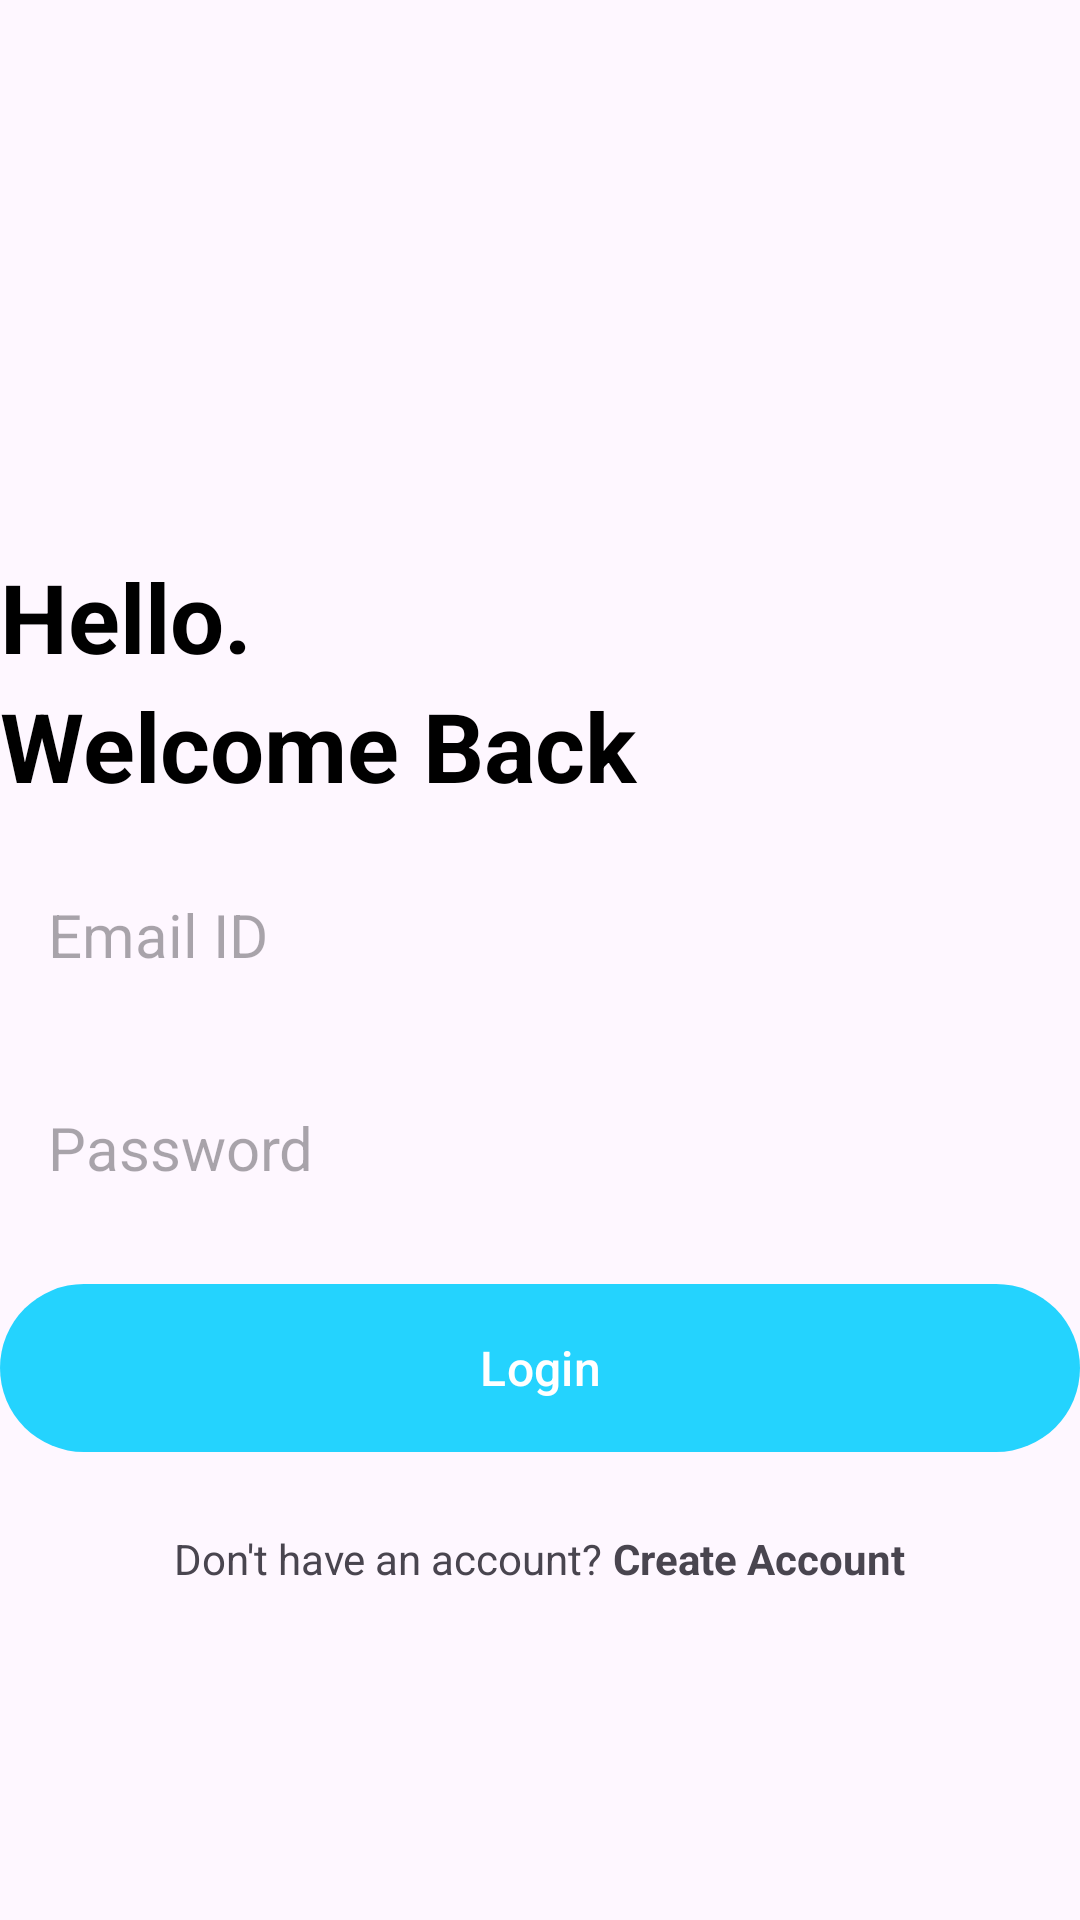

This screen was rendered from an Android layout file. Write that file and the resources it references.
<!-- AndroidManifest.xml: application theme Theme.NotetakingApp4 -->
<!-- res/layout/activity_login.xml -->
<?xml version="1.0" encoding="utf-8"?>
<RelativeLayout xmlns:android="http://schemas.android.com/apk/res/android"
    xmlns:app="http://schemas.android.com/apk/res-auto"
    xmlns:tools="http://schemas.android.com/tools"
    android:layout_width="match_parent"
    android:layout_height="match_parent"
    android:layout_marginVertical="16dp"
    android:layout_marginHorizontal="32dp"
    tools:context=".LoginActivity">

    <ImageView
        android:layout_width="120dp"
        android:layout_height="120dp"
        android:layout_centerHorizontal="true"
        android:layout_marginVertical="32dp"
        android:id="@+id/login_icon"
        android:src="@drawable/login"/>

    <LinearLayout
        android:layout_width="match_parent"
        android:layout_height="wrap_content"
        android:layout_below="@id/login_icon"
        android:orientation="vertical"
        android:id="@+id/hello_text">

        <TextView
            android:layout_width="match_parent"
            android:layout_height="wrap_content"
            android:text="Hello."
            android:textStyle="bold"
            android:textSize="32sp"
            android:textColor="@color/black"/>

        <TextView
            android:layout_width="match_parent"
            android:layout_height="wrap_content"
            android:text="Welcome Back"
            android:textStyle="bold"
            android:textSize="32sp"
            android:textColor="@color/black"/>

    </LinearLayout>

    <LinearLayout
        android:layout_width="match_parent"
        android:layout_height="wrap_content"
        android:layout_below="@id/hello_text"
        android:orientation="vertical"
        android:id="@+id/form_layout">

        <EditText
            android:layout_width="match_parent"
            android:layout_height="wrap_content"
            android:id="@+id/email_edit_text"
            android:inputType="textEmailAddress"
            android:hint="Email ID"
            android:textSize="20sp"
            android:background="@drawable/rounded_corner"
            android:padding="16dp"
            android:layout_marginTop="12dp"
            />
        <EditText
            android:layout_width="match_parent"
            android:layout_height="wrap_content"
            android:id="@+id/password_edit_text"
            android:inputType="textPassword"
            android:hint="Password"
            android:textSize="20sp"
            android:background="@drawable/rounded_corner"
            android:padding="16dp"
            android:layout_marginTop="12dp"
            />


        <com.google.android.material.button.MaterialButton
            android:layout_width="match_parent"
            android:id="@+id/login_btn"
            android:layout_height="64dp"
            android:text="Login"
            android:layout_marginTop="12dp"
            android:textSize="16sp"
            />

        <ProgressBar
            android:layout_width="24dp"
            android:layout_height="64dp"
            android:id="@+id/progress_bar"
            android:layout_gravity="center"
            android:visibility="gone"
            android:layout_marginTop="12dp"
            />

    </LinearLayout>

    <LinearLayout
        android:layout_width="match_parent"
        android:layout_height="wrap_content"
        android:layout_below="@id/form_layout"
        android:layout_marginTop="22dp"
        android:gravity="center"
        android:orientation="horizontal">

        <TextView
            android:layout_width="wrap_content"
            android:layout_height="wrap_content"
            android:text="Don't have an account? " />

        <TextView
            android:id="@+id/create_account_text_view_btn"
            android:layout_width="wrap_content"
            android:layout_height="wrap_content"
            android:text="Create Account"
            android:textStyle="bold" />

    </LinearLayout>

</RelativeLayout>
<!-- resources referenced by this layout -->
<resources>
  <color name="black">#FF000000</color>
  <style name="Theme.NotetakingApp4" parent="Base.Theme.NotetakingApp4" />
  <style name="Base.Theme.NotetakingApp4" parent="Theme.Material3.DayNight.NoActionBar">
          
          
          <item name="colorPrimary">@color/my_primary</item>
  
      </style>
  <color name="my_primary">#FF24D3FE</color>
</resources>
